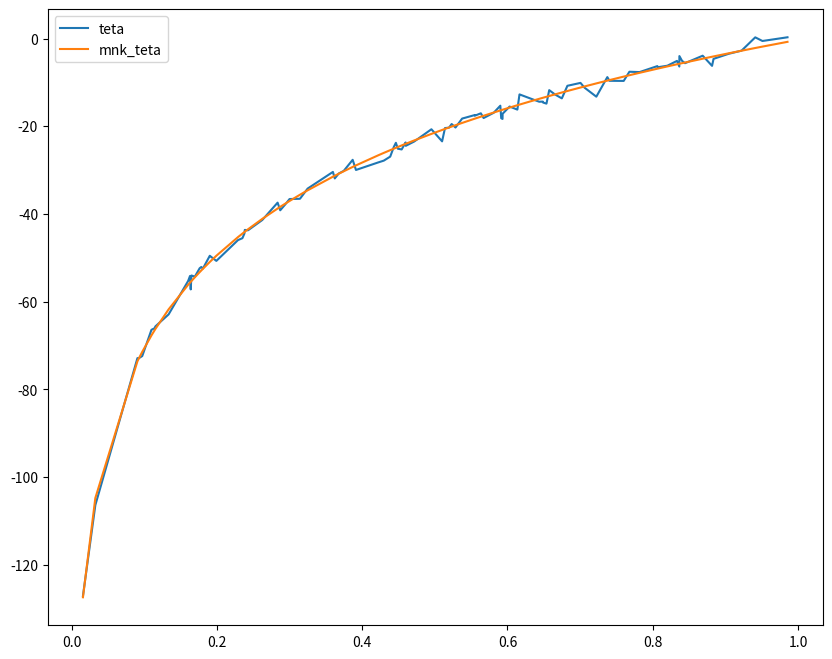

Reproduce this figure in Python.
import numpy as np
import matplotlib.pyplot as plt

variant = 45 % 5 + 1
print("Номер варіанту:", variant)
if variant == 1:
    print("Логарифмічна регресія\n")

n = 100
m = 6
alpha = 0.05
# вектор параметрів
teta = np.array([-0.5, 2.0, 1.0, 1.5, 4.2, 1.0])

# генерація за рівномірним розподілом
X = np.random.uniform(0.0, 1.0, n)

# моделюємо вектор похибок
epsilon = np.random.normal(0, 1, n)

# матриця плану експерименту
F=np.array([[x**i for i in range(1, 6)] for x in X])
# прологарифмуємо елементи матриці F та додамо 1 в перший стовпик матриці
F = np.insert(np.log(F), 0, 1, axis=1)
# print("Matrix F:\n", F) 
# print(np.full((n), 1))

# обчислюємо вектор результатів спостережень
Y = np.dot(F, teta) + epsilon

# знаходимо МНК-оцінку
# транспонуємо матрицю F
FT = F.T
# множимо транспоновану матрицю F на матрицю F 
FF = np.dot(FT, F) + np.diag([0] + [0.0001 for i in range(5)])
# знаходимо обернену матрицю
FF = np.linalg.inv(FF)
# обчислюємо МНК оцінку
tetaF = np.dot(np.dot(FF, FT), Y)
print("МНК-оцінка:", tetaF, "\n")

# знаходимо Y за МНК-оцінкою
YF = np.dot(F, tetaF)

# обчислюємо множинний коефіцієнт детермінації
R2 = 1 - np.sum((YF - Y) ** 2) / np.sum((np.mean(Y) - Y) ** 2)
print("Множинний коефіцієнт детермінації", R2, "\n")

# будуємо графіки регресійних кривих
order = np.argsort(X)

plt.figure(figsize=(10, 8))
line1 = plt.plot(X[order], Y[order], label='teta')
line2 = plt.plot(X[order], YF[order], label='mnk_teta')
plt.legend()
plt.show()

# оцінимо шанси здати екзамен
scores = np.array([1, 1, 1, 1, 0.01])
# прологарифмуємо та додамо 1
scores = np.insert(np.log(scores), 0, 1)
print("Прологарифмовані оцінки:", scores)
y_scores = np.dot(scores, tetaF)
P = 1/(1+np.exp(-y_scores))
print("Шанси здати екзамен:", P, "\n")


